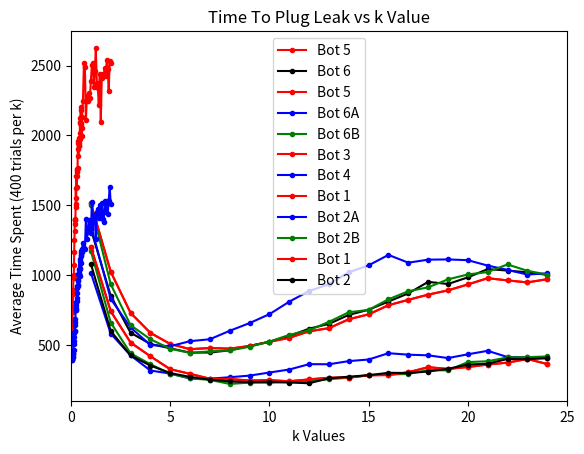

Generate this figure with matplotlib:
import matplotlib.pyplot as plt

k = [1, 2, 3, 4, 5, 6, 7, 8, 9, 10, 11, 12, 13, 14, 15, 16, 17, 18, 19, 20, 21, 22, 23, 24]
# bot 1 (400 trials)
bot_1 = [1202.34, 741.31, 516.82, 418.245, 325.4175, 292.2625, 257.4075, 254.975, 244.5675, 247.005, 239.19, 252.5,
         264.7275, 264.97, 281.8275, 284.0625, 303.8225, 339.9175, 327.735, 341.0525, 358.94, 372.68, 398.7625,
         362.8075]
# bot 2A (400 trials)
bot_2A = [1016.1375, 580.5225, 424.5875, 316.1025, 294.41, 259.1975, 257.795, 268.025, 279.7075, 301.7225, 323.3375,
          361.7275, 360.9375, 383.61, 395.015, 440.1625, 429.615, 424.95, 405.3475, 432.3625, 457.1675, 412.7,
          410.6975, 407.425]
# bot 2B (1000 trials)
bot_2B = [1172.58, 659.5575, 439.42, 361.365, 293.395, 259.905, 249.06, 220.18, 229.495, 228.6675, 233.4675, 238.9725,
          254.0875, 264.775, 284.55, 287.755, 291.39, 319.735, 317.11, 376.505, 382.49, 410.27, 412.06, 416.69]
# bot 2C (1000 trials)
bot_2C = [1079.535, 600.05, 423.87, 351.795, 297.7575, 270.485, 250.61, 238.3775, 232.1225, 236.3025, 230.3075, 225.13,
          260.245, 272.0275, 282.4975, 299.88, 298.3625, 308.775, 328.3525, 358.91, 364.72, 399.0725, 397.425, 403.975]
# bot 5 (400 trials)
bot_5 = [1514.6225, 1024.06, 729.1, 585.7325, 506.2975, 468.9075, 477.2275, 472.7825, 492.08, 521.635, 550.2675,
         596.965, 619.575, 683.3625, 718.5225, 783.8475, 822.48, 859.6925, 890.205, 932.72, 977.435, 961.5175,
         947.28, 970.16]
# bot 6A (400 trials)
bot_6A = [1352.455, 829.185, 624.87, 498.7075, 490.26, 526.325, 540.2525, 600.7775, 655.7475, 719.6575, 809.21,
          885.7375, 934.16, 1019.8, 1069.665, 1144.175, 1088.495, 1110.1475, 1111.9075, 1106.4075, 1067.775, 1037.0325,
          1003.63, 1012.0975]
# bot 6B (400 trials)
bot_6B = [1504.2675, 934.5775, 641.165, 540.155, 471.8375, 442.5325, 453.2625, 459.98, 486.5975, 522.8975, 571.315,
          605.0125, 664.6475, 733.5125, 750.3025, 826.455, 883.9525, 912.1375, 969.13, 1004.19, 1021.1925, 1076.085,
          1030.3625, 1003.3575]
# bot 6C (400 trials)
bot_6C = [1327.785, 852.08, 587.02, 506.22, 475.325, 444.18, 445.265, 460.8375, 491.895, 522.7, 563.8275, 615.725,
          650.255, 714.65, 751.345, 810.22, 868.6425, 951.0025, 935.87, 983.24, 1042.6725, 1032.1775, 1019.495, 1001.41]

alpha = [0.01, 0.02, 0.03, 0.04, 0.05, 0.06, 0.07, 0.08, 0.09, 0.1, 0.11, 0.12, 0.13, 0.14, 0.15, 0.16, 0.17, 0.18,
         0.19, 0.2, 0.21, 0.22,
         0.23, 0.24, 0.25, 0.26, 0.27, 0.28, 0.29, 0.3, 0.31, 0.32, 0.33, 0.34, 0.35, 0.36, 0.37, 0.38, 0.39, 0.4, 0.41,
         0.42, 0.43, 0.44,
         0.45, 0.46, 0.47, 0.48, 0.49, 0.5, 0.51, 0.52, 0.53, 0.54, 0.55, 0.6, 0.65, 0.7, 0.75, 0.8, 0.85, 0.9, 0.95,
         1.0, 1.05, 1.1, 1.15,
         1.2, 1.25, 1.3, 1.35, 1.4, 1.45, 1.5, 1.55, 1.6, 1.65, 1.7, 1.75, 1.8, 1.85, 1.9, 1.95, 2.0]
# bot 3 (400 trials)
bot_3 = [551.665, 503.859, 517.577, 533.998, 555.889, 637.723, 684.879, 738.137, 771.278, 862.580, 889.759, 992.332,
         977.248, 997.188, 1073.916, 1167.249, 1248.791, 1316.683, 1363.689, 1404.798, 1395.003, 1396.835, 1490.008,
         1623.771, 1554.711, 1510.407, 1710.474, 1634.065, 1761.749, 1741.421, 1754.416, 1710.430, 1765.067, 1903.586,
         1960.455, 1945.805, 1855.581, 1922.772, 1927.887, 1968.375, 1943.926, 1981.631, 1977.680, 2013.863, 2096.480,
         2122.492, 2087.893, 2085.934, 2201.495, 2075.692, 2182.730, 2134.105, 2054.949, 1996.310, 2130.187, 2243.029,
         2518.563, 2493.064, 2108.0, 2280.105, 2247.670, 2302.698, 2266.623, 2388.783, 2501.850, 2516.159, 2350.044,
         2462.705, 2626.710, 2373.745, 2342.423, 2217.189, 2441.932, 2097.017, 2412.576, 2440.763, 2437.675, 2485.576,
         2425.264, 2541.618, 2476.0, 2318.104, 2534.376, 2515.279]
bot_4 = [548.227, 460.4975, 423.2375, 402.26, 388.18, 398.265, 394.235, 415.405, 411.3625, 437.925, 444.0075, 435.3425,
         464.6475, 509.48, 587.3575, 526.375, 555.68, 597.02, 643.62, 598.005, 687.37, 665.245, 752.41, 766.0075,
         751.425, 788.2075, 805.3875, 812.6975, 839.0475, 871.89, 924.535, 910.2475, 929.97, 922.235, 953.9175, 966.42,
         1006.36, 1010.7325, 1017.8975, 1035.545, 1044.1725, 1008.3625, 1117.1475, 990.715, 1043.7775, 1050.1375,
         1098.54, 1087.6325, 1140.26, 1137.2425, 1170.8725, 1158.085, 1177.5525, 1161.935, 1188.6325, 1228.55, 1191.3,
         1189.8675, 1398.165, 1261.6875, 1308.0825, 1395.715, 1359.2825, 1299.61, 1525.21, 1381.9875, 1431.355,
         1414.0125, 1259.755, 1452.98, 1469.99, 1407.4275, 1502.1875, 1410.61, 1513.555, 1401.515, 1383.3125, 1530.6025,
         1448.02, 1533.1325, 1438.175, 1532.72, 1631.5475, 1510.9375]


def plotter(k_arr: list[int], bot_data: list[list[float]], bot_labels: list[str], bot_colors: list[str],
            setting: str) -> None:
    for bot_arr, label, color in zip(bot_data, bot_labels, bot_colors):
        plt.plot(k_arr, bot_arr, color=color, marker='.', label=label)
    if setting == 'alpha':
        plt.xlim(0, 2)
        plt.xlabel('alpha values')
        plt.ylabel('Average Time Spent (400 trials per alpha)')
        plt.title('Time To Plug Leak vs alpha Value')
    else:
        plt.xlim(0, 25)
        plt.xlabel('k Values')
        plt.ylabel('Average Time Spent (400 trials per k)')
        plt.title('Time To Plug Leak vs k Value')
    plt.legend()
    plt.show()


if __name__ == "__main__":
    plotter(k, [bot_5, bot_6C], ["Bot 5", "Bot 6"], ['r', 'black'], 'k')
    plotter(k, [bot_5, bot_6A, bot_6B], ["Bot 5", "Bot 6A", "Bot 6B"], ['r', 'b', 'g'], 'k')
    plotter(alpha, [bot_3, bot_4], ["Bot 3", "Bot 4"], ['r', 'b'], 'alpha')
    plotter(k, [bot_1, bot_2A, bot_2B], ["Bot 1", "Bot 2A", "Bot 2B"], ['r', 'b', 'g'], 'k')
    plotter(k, [bot_1, bot_2C], ["Bot 1", "Bot 2"], ['r', 'black'], 'k')
